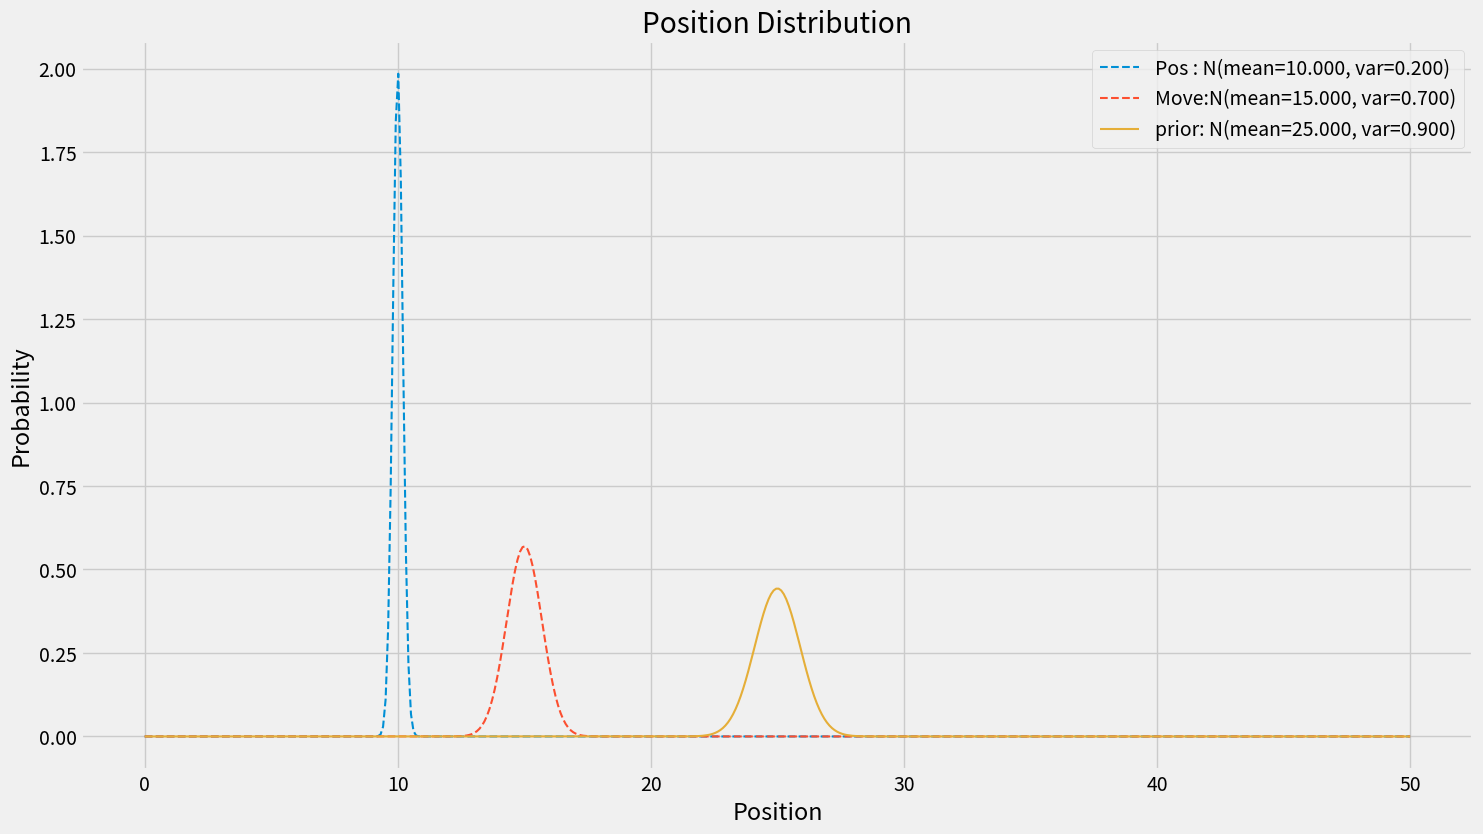

Python code for this plot:
from collections import namedtuple
import numpy as np
import matplotlib.pyplot as plt 
from  scipy import stats
plt.style.use('fivethirtyeight')
# plt.rc('text', usetex=True)
# plt.rc('font', family='serif')

N = 500     # Number of samples in time  base vector
gaussian = namedtuple('Gaussian', ['mean', 'var'])
gaussian.__repr__  = lambda s: f'𝒩(μ={s[0]:.3f}, 𝜎²={s[1]:.3f})'
gaussian.__str__   = lambda s: f'N(mean={s[0]:.3f}, var={s[1]:.3f})'

def predict(pos, movement):
    return gaussian(pos.mean + movement.mean, pos.var + movement.var)

pos  = gaussian(10, 0.2)
move = gaussian(15, 0.7)
prior= predict(pos, move)

print(prior.__repr__())


dpos   = stats.norm(loc=pos.mean, scale=pos.var)
dmove  = stats.norm(loc=move.mean, scale=move.var)
dprior = stats.norm(loc=prior.mean, scale=prior.var)
x      = np.linspace(0,prior.mean *2, N)
y_pos  = dpos.pdf(x)
y_move = dmove.pdf(x)
y_prior= dprior.pdf(x)


plt.figure(figsize=(16,9))
plt.plot(x, y_pos, linestyle='--', linewidth=1.5, label=f'Pos : {pos}')
plt.plot(x, y_move, linestyle='--',  linewidth=1.5,label=f'Move:{move}')
plt.plot(x, y_prior, linewidth=1.5, label=f'prior: {prior}')
plt.title('Position Distribution')
plt.xlabel('Position')
plt.ylabel('Probability')
plt.legend()
plt.show()